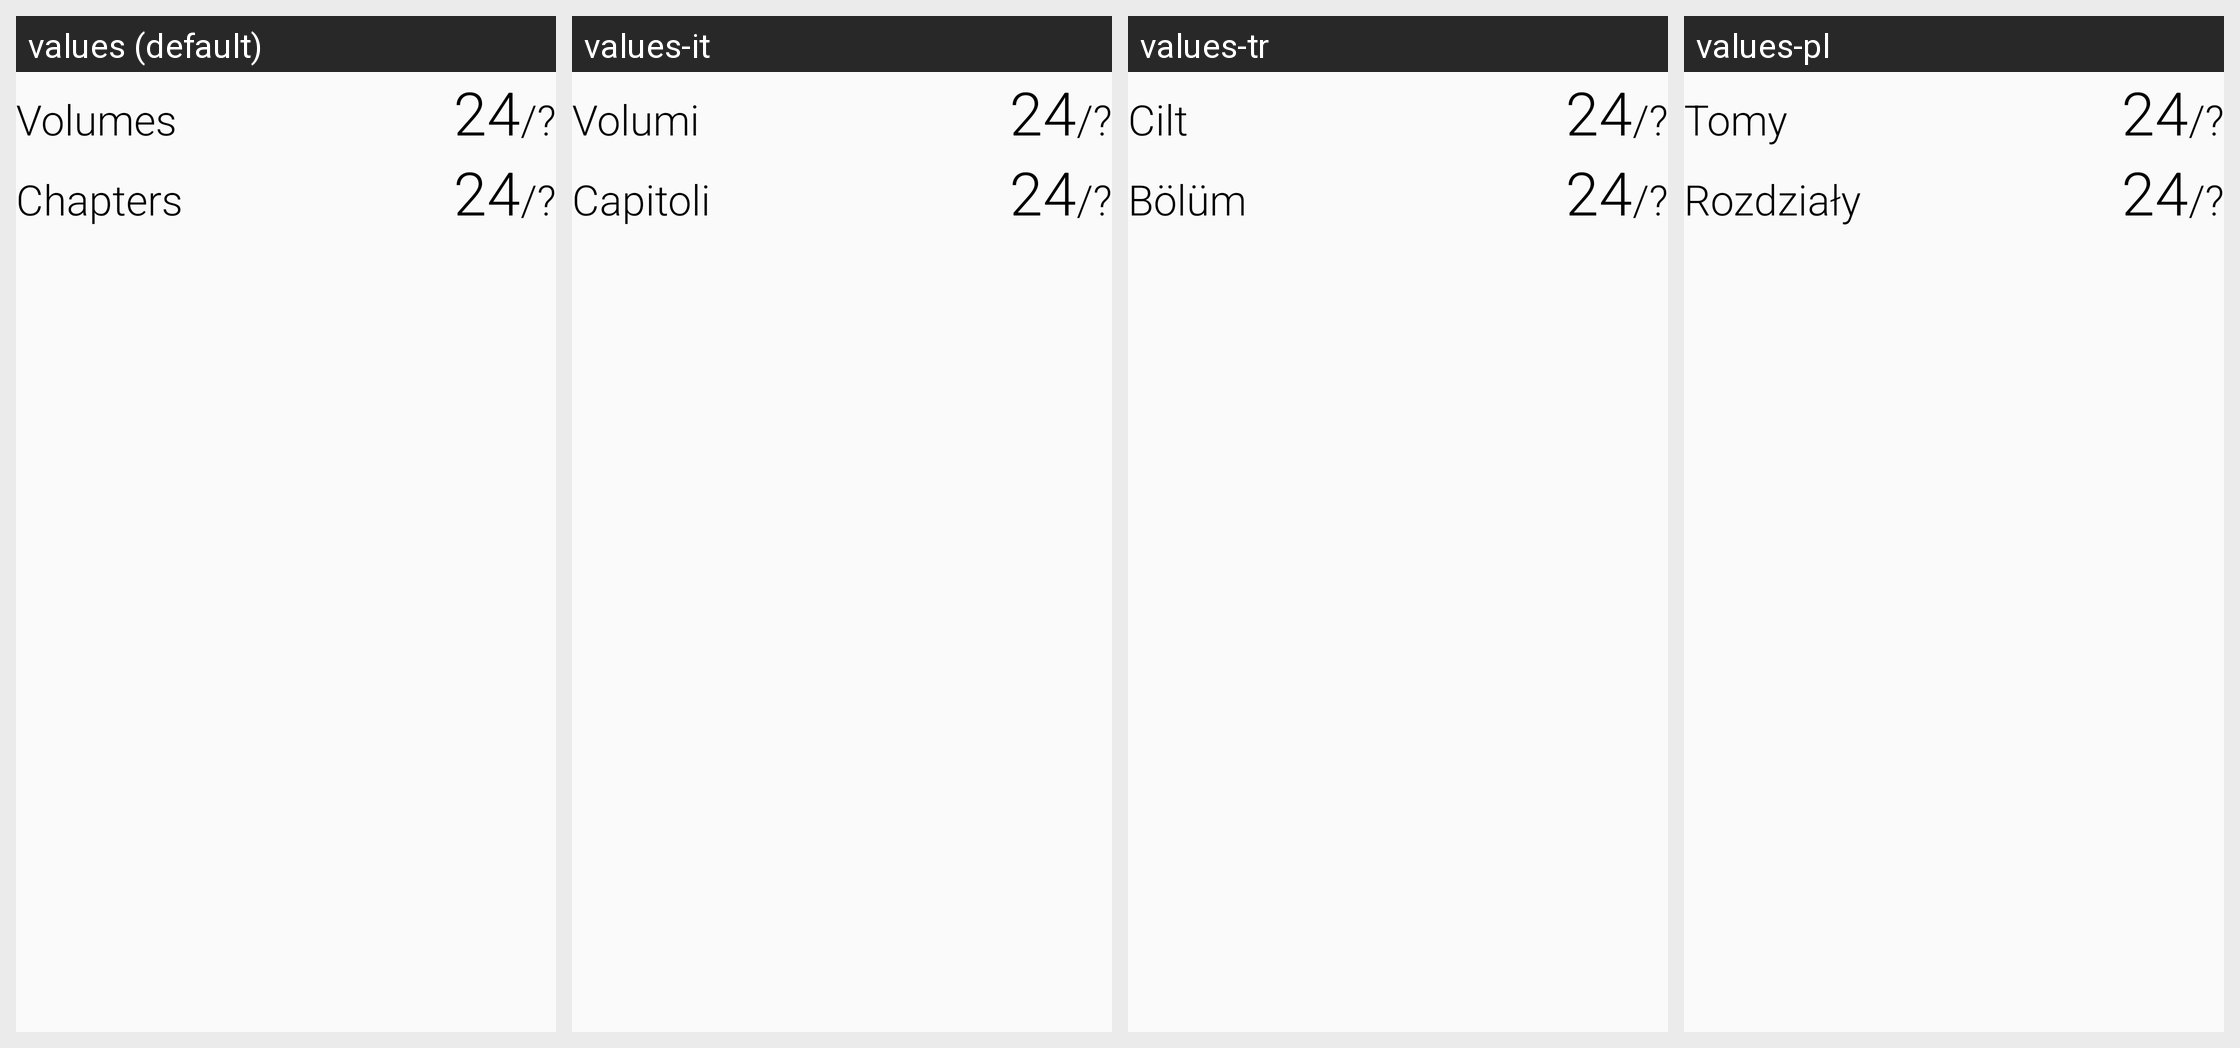

The Android screen above is rendered under several locales of the same app. Produce the string resources it draws, with the default and per-locale values.
Android screen res/layout/card_layout_progress_manga.xml rendered under 4 locales, left to right: values (default), values-it, values-tr, values-pl. Device: Nexus 5 (rendered at 1080×1920; each locale shown at half size, 540×960, under a caption strip naming it); theme AtarashiiLightBg.
Other locales in the repository, not shown: values-ar, values-de, values-el, values-es, values-fr, values-he, values-iw, values-ja, values-lv-rLV, values-nl, values-pt-rBR, values-pt-rPT, values-ru.
Strings drawn on this screen, with the default value and each locale's value (text and hints the layout hard-codes, and strings that could not be matched under every locale, appear in the picture but are not listed):

card_content_volumes
  values: Volumes
  values-it: Volumi
  values-tr: Cilt
  values-pl: Tomy

card_content_chapters
  values: Chapters
  values-it: Capitoli
  values-tr: Bölüm
  values-pl: Rozdziały
